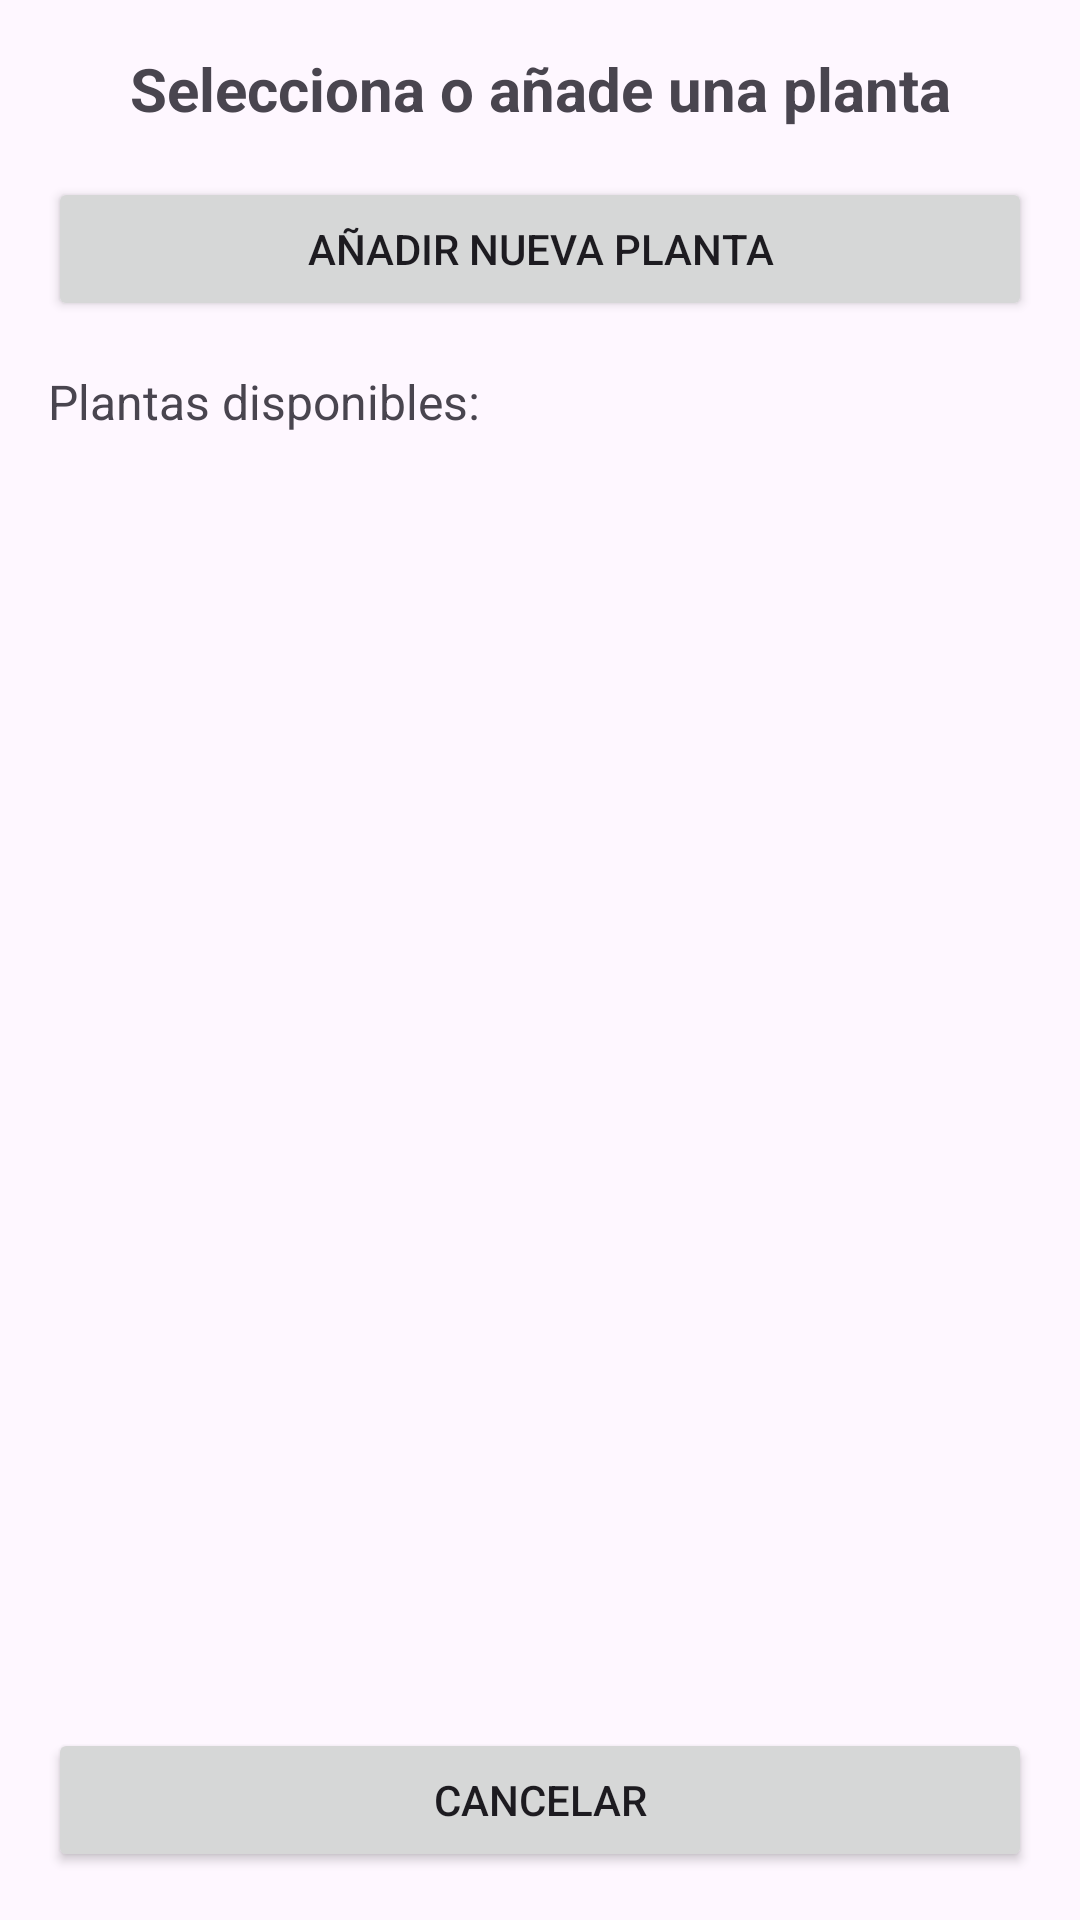

Layout XML and referenced resources for this Android screen:
<!-- AndroidManifest.xml: application theme Theme.EarthCare -->
<!-- res/layout/dialog_select_plant.xml -->
<?xml version="1.0" encoding="utf-8"?>
<LinearLayout xmlns:android="http://schemas.android.com/apk/res/android"
    android:layout_width="match_parent"
    android:layout_height="match_parent"
    android:orientation="vertical"
    android:padding="16dp">

    <TextView
        android:layout_width="match_parent"
        android:layout_height="wrap_content"
        android:text="Selecciona o añade una planta"
        android:textSize="20sp"
        android:textStyle="bold"
        android:gravity="center"
        android:layout_marginBottom="16dp"/>

    <Button
        android:id="@+id/btnAddNewPlant"
        android:layout_width="match_parent"
        android:layout_height="wrap_content"
        android:text="Añadir nueva planta"
        android:layout_marginBottom="16dp"/>

    <TextView
        android:layout_width="match_parent"
        android:layout_height="wrap_content"
        android:text="Plantas disponibles:"
        android:textSize="16sp"
        android:layout_marginBottom="8dp"/>

    <androidx.recyclerview.widget.RecyclerView
        android:id="@+id/rvPlants"
        android:layout_width="match_parent"
        android:layout_height="0dp"
        android:layout_weight="1"/>

    <Button
        android:id="@+id/btnCancel"
        android:layout_width="match_parent"
        android:layout_height="wrap_content"
        android:text="Cancelar"
        android:layout_marginTop="16dp"/>
</LinearLayout>
<!-- resources referenced by this layout -->
<resources>
  <style name="Theme.EarthCare" parent="Base.Theme.EarthCare" />
  <style name="Base.Theme.EarthCare" parent="Theme.Material3.DayNight.NoActionBar">
          
          
      </style>
</resources>
